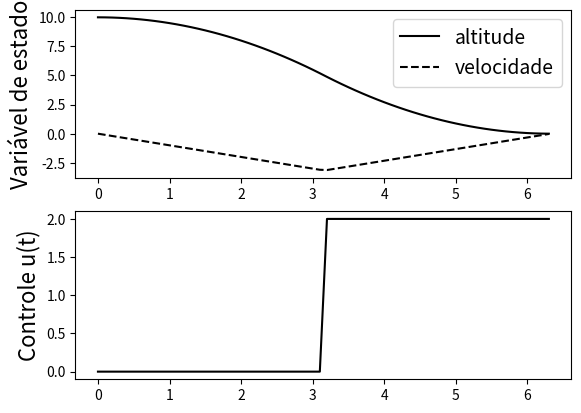

Here is the Python script that generated this plot:
import numpy as np
import matplotlib.pyplot as fig

t=np.arange(0,2*np.sqrt(10),0.1)
n=len(t)
y=np.zeros(n)
v=np.zeros(n)
u=np.zeros(n)
for i in range(n):
    if t[i]<np.sqrt(10):
        y[i]=-0.5*t[i]**2+10
        v[i]=-t[i]
        u[i]=0
    else:
        y[i]=0.5*t[i]**2-2*np.sqrt(10)*t[i]+20
        v[i]=t[i]-2*np.sqrt(10)
        u[i]=2

fig.subplot(211)        
fig.plot(t,y,'k-',t,v,'k--')  
fig.ylabel('Variável de estado',fontsize=16)      
fig.legend(['altitude','velocidade'],fontsize=14)
fig.subplot(212)
fig.plot(t,u,'k-')  
fig.ylabel('Controle u(t)',fontsize=16) 